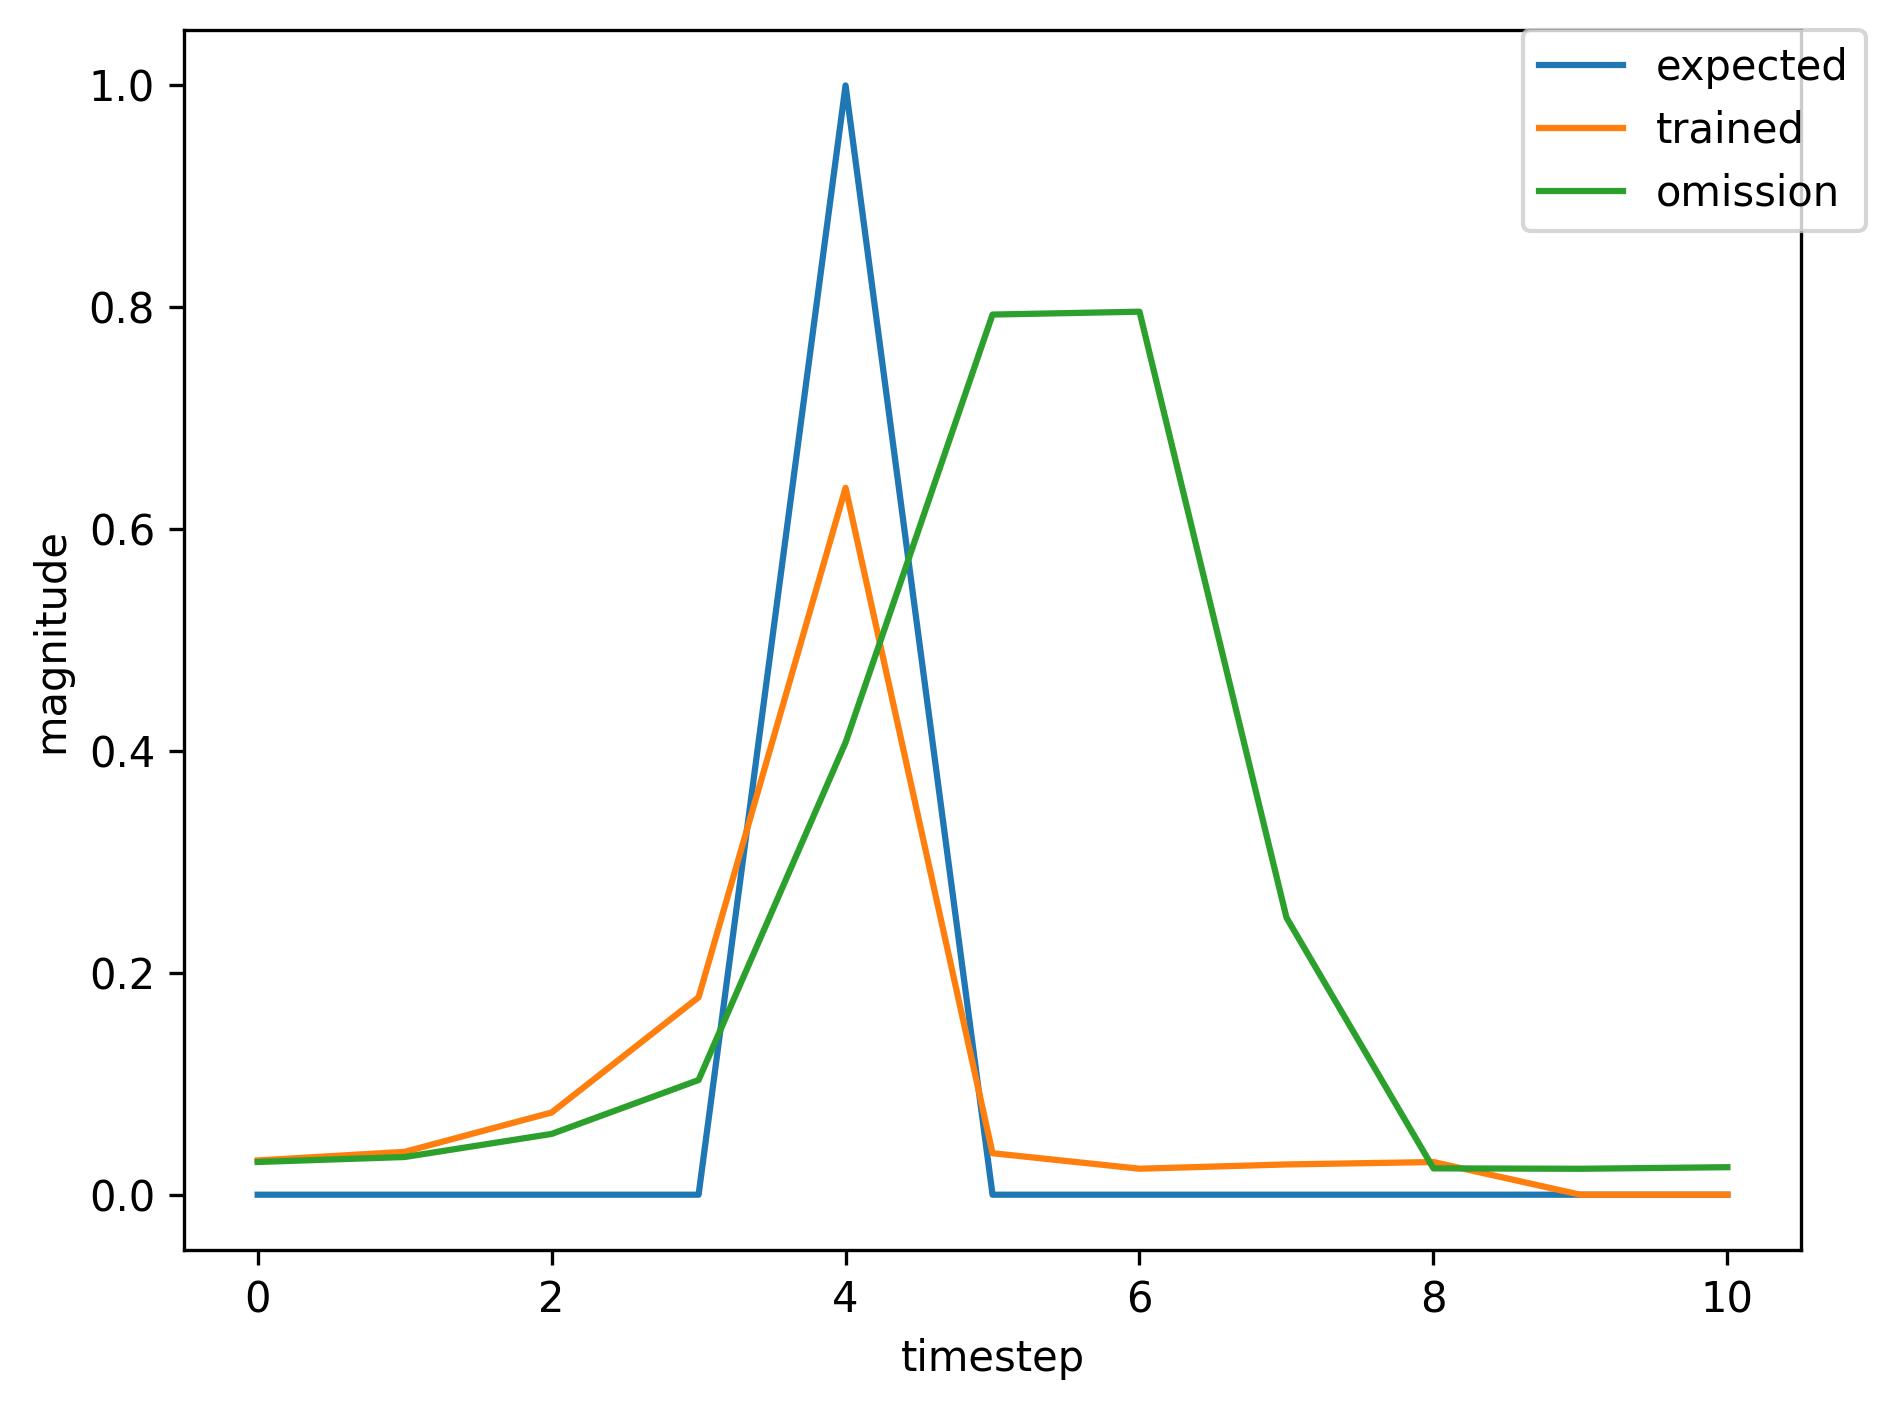

The data file committed next to this chart (first rows):
, input, expected_output, network_output
0, 1.0, 0, 0.04699
1, 0.0, 0, 0.05281
2, 0.0, 0, 0.09704
3, 0.0, 0, 0.2149
4, 2.0, 1, 0.6575
5, 0.0, 0, 0.03563
6, 1.0, 0, 0.02322
7, 0.0, 0, 0.03029
8, 0.0, 0, 0.05779
9, 0.0, 0, 0.1644
10, 2.0, 1, 0.6619
11, 0.0, 0, 0.04214
12, 0.0, 0, 0.02353
13, 0.0, 0, 0.02755
14, 0.0, 0, 0.03017
15, 0.0, 0, 0.03053
16, 0.0, 0, 0.02937
17, 1.0, 0, 0.0279
18, 0.0, 0, 0.03076
19, 0.0, 0, 0.04584
20, 0.0, 0, 0.07846
21, 2.0, 1, 0.28
22, 0.0, 0, 0.02938
23, 0.0, 0, 0.02679
24, 0.0, 0, 0.03056
25, 0.0, 0, 0.03271
26, 0.0, 0, 0.03248
27, 0.0, 0, 0.0307
28, 1.0, 0, 0.02871
29, 0.0, 0, 0.03174
30, 0.0, 0, 0.04781
31, 0.0, 0, 0.08292
32, 2.0, 1, 0.3033
33, 0.0, 0, 0.02979
34, 0.0, 0, 0.02643
35, 0.0, 0, 0.03014
36, 0.0, 0, 0.03224
37, 1.0, 0, 0.03201
38, 0.0, 0, 0.03855
39, 0.0, 0, 0.06788
40, 0.0, 0, 0.1429
41, 2.0, 1, 0.5451
42, 0.0, 0, 0.03463
43, 0.0, 0, 0.02391
44, 1.0, 0, 0.02765
45, 0.0, 0, 0.03547
46, 0.0, 0, 0.07112
47, 0.0, 0, 0.1954
48, 2.0, 1, 0.6877
49, 0.0, 0, 0.04052
50, 0.0, 0, 0.02328
51, 0.0, 0, 0.02723
52, 0.0, 0, 0.02959
53, 0.0, 0, 0.02977
54, 0.0, 0, 0.02868
55, 1.0, 0, 0.02742
56, 0.0, 0, 0.03017
57, 0.0, 0, 0.04463
58, 0.0, 0, 0.07575
59, 2.0, 1, 0.2653
... 395 more rows
